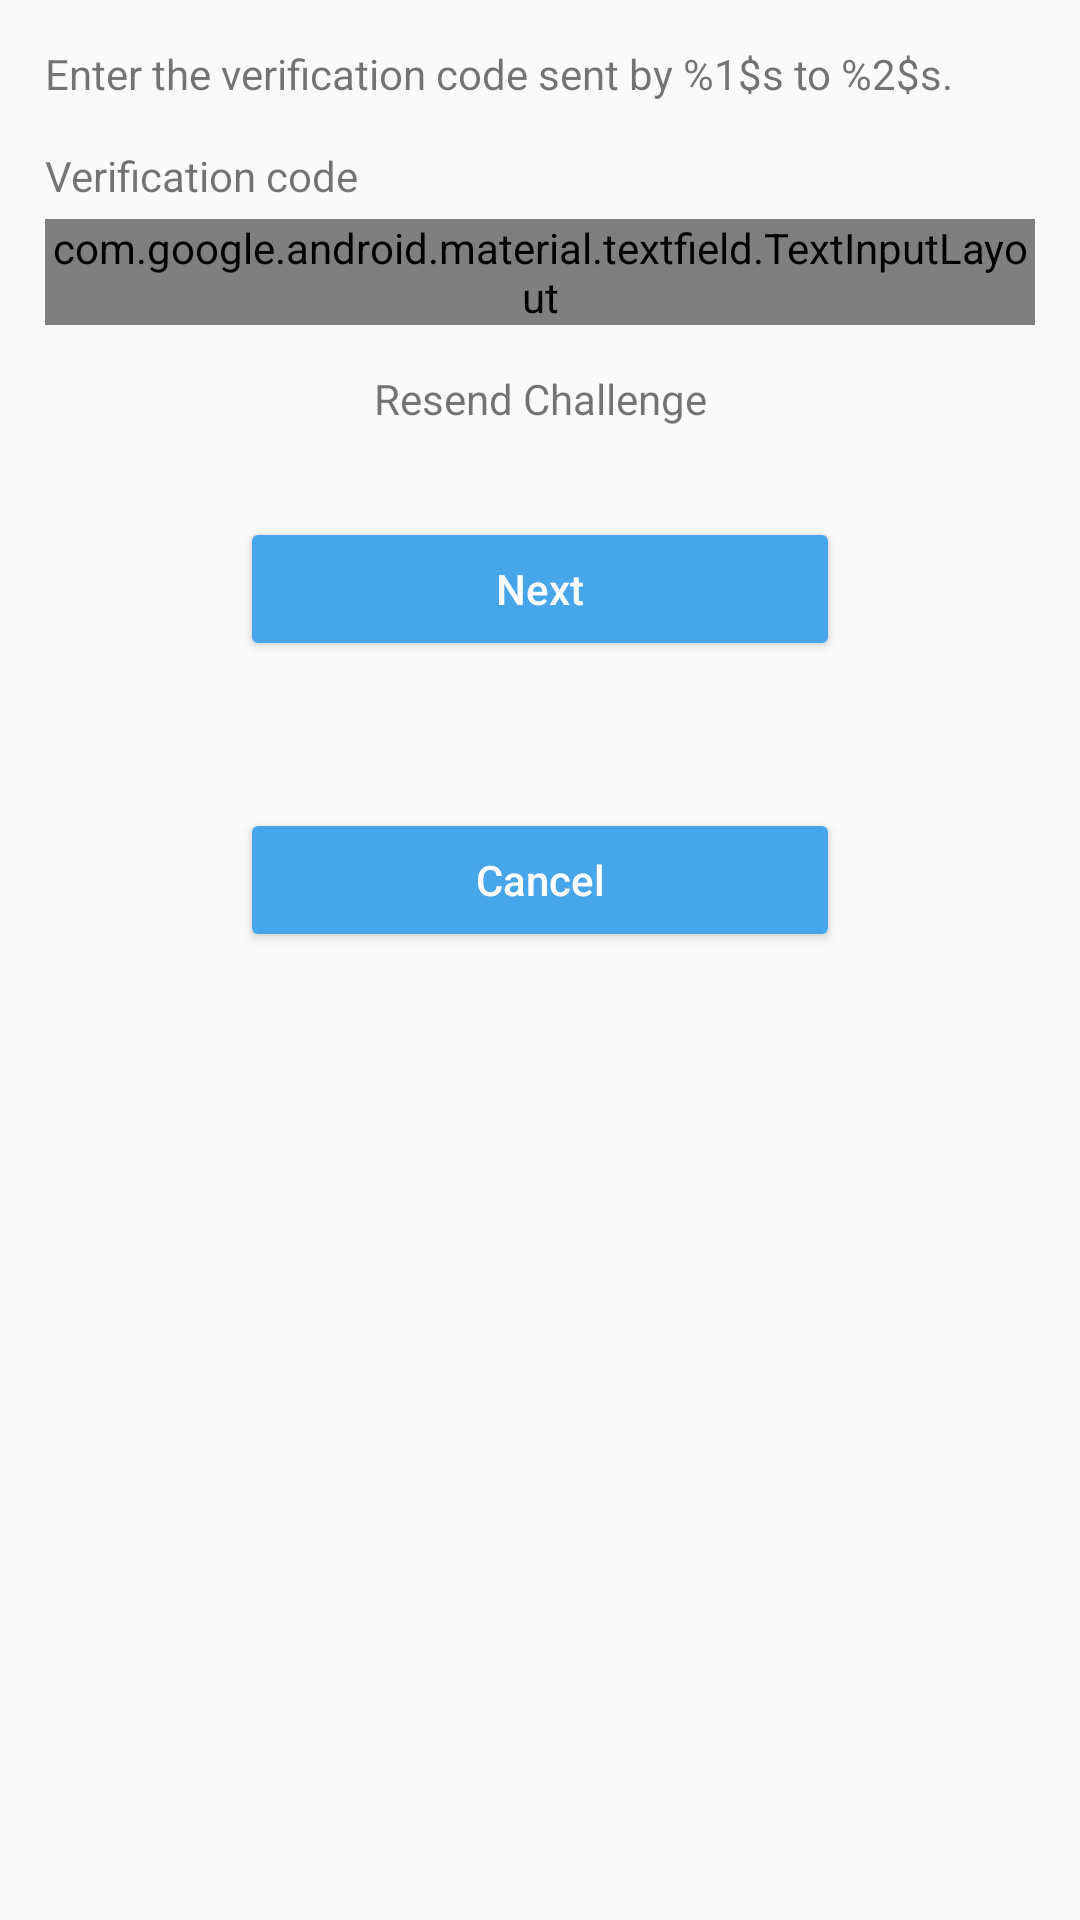

This screen was rendered from an Android layout file. Write that file and the resources it references.
<!-- AndroidManifest.xml: application theme AppTheme -->
<!-- res/layout/fragment_mfa_challenge.xml -->
<?xml version="1.0" encoding="utf-8"?>
<androidx.constraintlayout.widget.ConstraintLayout
    xmlns:android="http://schemas.android.com/apk/res/android"
    xmlns:app="http://schemas.android.com/apk/res-auto"
    xmlns:tools="http://schemas.android.com/tools"
    android:layout_width="match_parent"
    android:layout_height="wrap_content"
    android:paddingBottom="@dimen/dimens_15dp">

    <TextView
        android:id="@+id/hint_text"
        android:layout_width="match_parent"
        android:layout_height="wrap_content"
        android:layout_margin="@dimen/dimens_15dp"
        android:layout_marginStart="@dimen/dimens_15dp"
        android:layout_marginLeft="@dimen/dimens_15dp"
        android:gravity="start|center_horizontal"
        android:text="@string/mfa_challenge_hint_text_value"
        app:layout_constraintStart_toStartOf="parent"
        app:layout_constraintTop_toTopOf="parent" />

    <TextView
        android:id="@+id/challenge_hint"
        android:layout_width="wrap_content"
        android:layout_height="wrap_content"
        android:layout_marginTop="@dimen/dimens_15dp"
        android:text="@string/attribute_mfa_challenge"
        app:layout_constraintTop_toBottomOf="@id/hint_text"
        app:layout_constraintStart_toStartOf="parent"
        style="@style/TextViewStyle" />

    <com.google.android.material.textfield.TextInputLayout
        android:id="@+id/challenge_layout"
        android:layout_width="match_parent"
        android:layout_height="wrap_content"
        app:layout_constraintEnd_toEndOf="parent"
        app:layout_constraintStart_toStartOf="parent"
        app:layout_constraintTop_toBottomOf="@+id/challenge_hint"
        style="@style/TextInputLayoutStyle">

        <com.google.android.material.textfield.TextInputEditText
            android:id="@+id/challenge_text"
            android:layout_width="match_parent"
            android:inputType="number"
            tools:ignore="SpeakableTextPresentCheck"
            style="@style/TextInputEditTextStyle" />

    </com.google.android.material.textfield.TextInputLayout>

    <TextView
        android:id="@+id/resend_challenge_text"
        android:layout_width="wrap_content"
        android:layout_height="wrap_content"
        android:layout_marginTop="@dimen/dimens_15dp"
        android:text="@string/resend_challenge_text"
        app:layout_constraintEnd_toEndOf="parent"
        app:layout_constraintStart_toStartOf="parent"
        app:layout_constraintTop_toBottomOf="@+id/challenge_layout" />

    <Button
        android:id="@+id/verify_challenge"
        android:text="@string/verify_code"
        android:layout_marginTop="@dimen/dimens_30dp"
        app:layout_constraintEnd_toEndOf="parent"
        app:layout_constraintStart_toStartOf="parent"
        app:layout_constraintTop_toBottomOf="@+id/resend_challenge_text"
        style="@style/ActionButtonStyle" />

    <TextView
        android:id="@+id/flow_status"
        android:layout_width="match_parent"
        android:layout_height="wrap_content"
        android:layout_margin="@dimen/dimens_15dp"
        android:accessibilityLiveRegion="polite"
        app:layout_constraintStart_toStartOf="parent"
        app:layout_constraintTop_toBottomOf="@id/verify_challenge" />

    <Button
        android:id="@+id/cancel_flow"
        style="@style/ActionButtonStyle"
        android:layout_marginTop="@dimen/dimens_15dp"
        android:text="@string/cancel_message"
        app:layout_constraintEnd_toEndOf="parent"
        app:layout_constraintStart_toStartOf="parent"
        app:layout_constraintTop_toBottomOf="@id/flow_status" />

</androidx.constraintlayout.widget.ConstraintLayout>
<!-- resources referenced by this layout -->
<resources>
  <dimen name="dimens_15dp">15dp</dimen>
  <dimen name="dimens_30dp">30dp</dimen>
  <string name="attribute_mfa_challenge">"Verification code"</string>
  <string name="cancel_message">"Cancel"</string>
  <string name="mfa_challenge_hint_text_value">"Enter the verification code sent by %1$s to %2$s."</string>
  <string name="resend_challenge_text">"Resend Challenge"</string>
  <string name="verify_code">"Next"</string>
  <style name="ActionButtonStyle" parent="Widget.AppCompat.Button.Colored">
          <item name="android:layout_height">wrap_content</item>
          <item name="android:layout_width">@dimen/dimens_200dp</item>
          <item name="android:textAllCaps">false</item>
      </style>
  <style name="TextInputEditTextStyle" parent="Widget.MaterialComponents.TextInputEditText.OutlinedBox">
          <item name="android:layout_height">@dimen/dimens_55dp</item>
          <item name="android:layout_marginBottom">@dimen/dimens_5dp</item>
      </style>
  <style name="TextInputLayoutStyle" parent="Widget.MaterialComponents.TextInputLayout.OutlinedBox">
          <item name="android:layout_marginLeft">@dimen/dimens_15dp</item>
          <item name="android:layout_marginRight">@dimen/dimens_15dp</item>
          <item name="android:layout_marginBottom">@dimen/dimens_15dp</item>
          <item name="android:layout_marginTop">@dimen/dimens_5dp</item>
      </style>
  <style name="TextViewStyle" parent="Widget.AppCompat.TextView">
          <item name="android:layout_marginLeft">@dimen/dimens_15dp</item>
      </style>
  <style name="AppTheme" parent="Theme.AppCompat.Light.DarkActionBar">
          
          <item name="colorPrimary">@color/colorPrimary</item>
          <item name="colorPrimaryDark">@color/colorPrimaryDark</item>
          <item name="colorAccent">@color/colorAccent</item>
      </style>
  <dimen name="dimens_200dp">200dp</dimen>
  <dimen name="dimens_55dp">55dp</dimen>
  <dimen name="dimens_5dp">5dp</dimen>
  <color name="colorPrimary">#47A5EA</color>
  <color name="colorPrimaryDark">#00574B</color>
  <color name="colorAccent">#47A5EA</color>
</resources>
